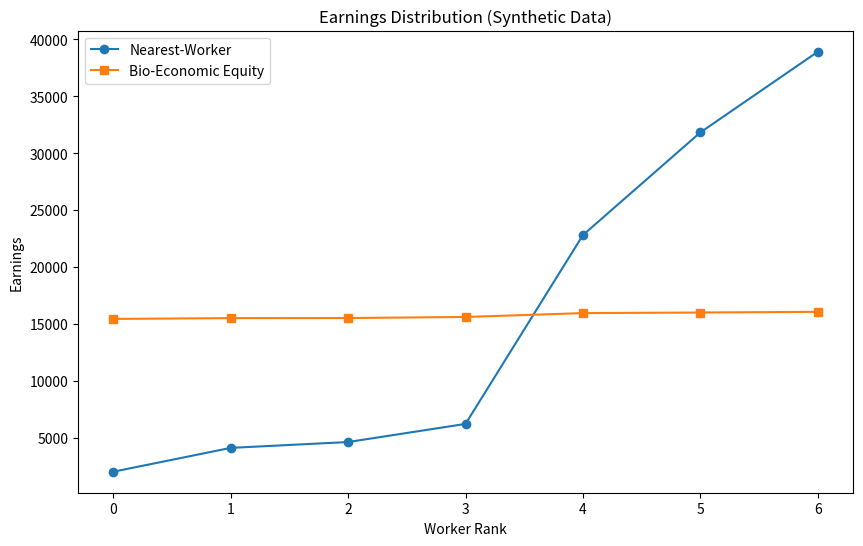

Generate this figure with matplotlib: (Note: this script raises an exception after producing the figure.)
import numpy as np
import matplotlib.pyplot as plt
import random

def gini(incomes):
    incomes = np.sort(incomes)
    n = len(incomes)
    index = np.arange(1, n + 1)
    return ((np.sum((2 * index - n  - 1) * incomes)) / (n * np.sum(incomes)))

def run_simulation(strategy="equity", num_jobs=200, num_workers=7, seed=42):
    random.seed(seed)
    np.random.seed(seed)
    worker_earnings = np.zeros(num_workers)
    
    total_travel = 0
    total_skill_match = 0
    
    for job_id in range(num_jobs):
        job_value = random.randint(300, 800)
        
        if strategy == "nearest":
            weights = [10, 8, 6, 2, 2, 1, 1]
            chosen = random.choices(range(num_workers), weights=weights, k=1)[0]
            dist = random.uniform(0.5, 2.0)
            skill = 1 if random.random() > 0.3 else 0
        else:
            chosen = np.argmin(worker_earnings)
            dist = random.uniform(1.0, 4.0) # Equity takes slightly longer to travel
            skill = 1 if random.random() > 0.1 else 0 # Equity matches better via skill breadth
            
        worker_earnings[chosen] += job_value
        total_travel += dist
        total_skill_match += skill
        
    return worker_earnings, total_travel / num_jobs, total_skill_match / num_jobs

def generate_chart():
    baseline_ginis = []
    equity_ginis = []
    
    b_dists = []
    e_dists = []
    
    b_skills = []
    e_skills = []
    
    for i in range(20):
        b_earn, b_dist, b_skill = run_simulation("nearest", seed=i)
        e_earn, e_dist, e_skill = run_simulation("equity", seed=i)
        
        baseline_ginis.append(gini(b_earn))
        equity_ginis.append(gini(e_earn))
        
        b_dists.append(b_dist)
        e_dists.append(e_dist)
        
        b_skills.append(b_skill)
        e_skills.append(e_skill)
        
    print("nearest-worker vs equity matcher (20 seeds):")
    print(f"Gini: {np.mean(baseline_ginis):.3f}±{np.std(baseline_ginis):.3f} vs {np.mean(equity_ginis):.3f}±{np.std(equity_ginis):.3f}")
    print(f"Avg Travel Dist: {np.mean(b_dists):.2f}±{np.std(b_dists):.2f}km vs {np.mean(e_dists):.2f}±{np.std(e_dists):.2f}km")
    print(f"Skill Match Rate: {np.mean(b_skills):.2f}±{np.std(b_skills):.2f} vs {np.mean(e_skills):.2f}±{np.std(e_skills):.2f}")
    
    plt.figure(figsize=(10,6))
    plt.plot(np.sort(run_simulation("nearest", seed=42)[0]), label="Nearest-Worker", marker="o")
    plt.plot(np.sort(run_simulation("equity", seed=42)[0]), label="Bio-Economic Equity", marker="s")
    plt.title("Earnings Distribution (Synthetic Data)")
    plt.xlabel("Worker Rank")
    plt.ylabel("Earnings")
    plt.legend()
    plt.savefig("C:/Users/shaur/.gemini/antigravity/brain/d408730e-e568-4ab6-88db-0e9093ed2f28/equity_simulation_chart.png")

if __name__ == "__main__":
    generate_chart()
